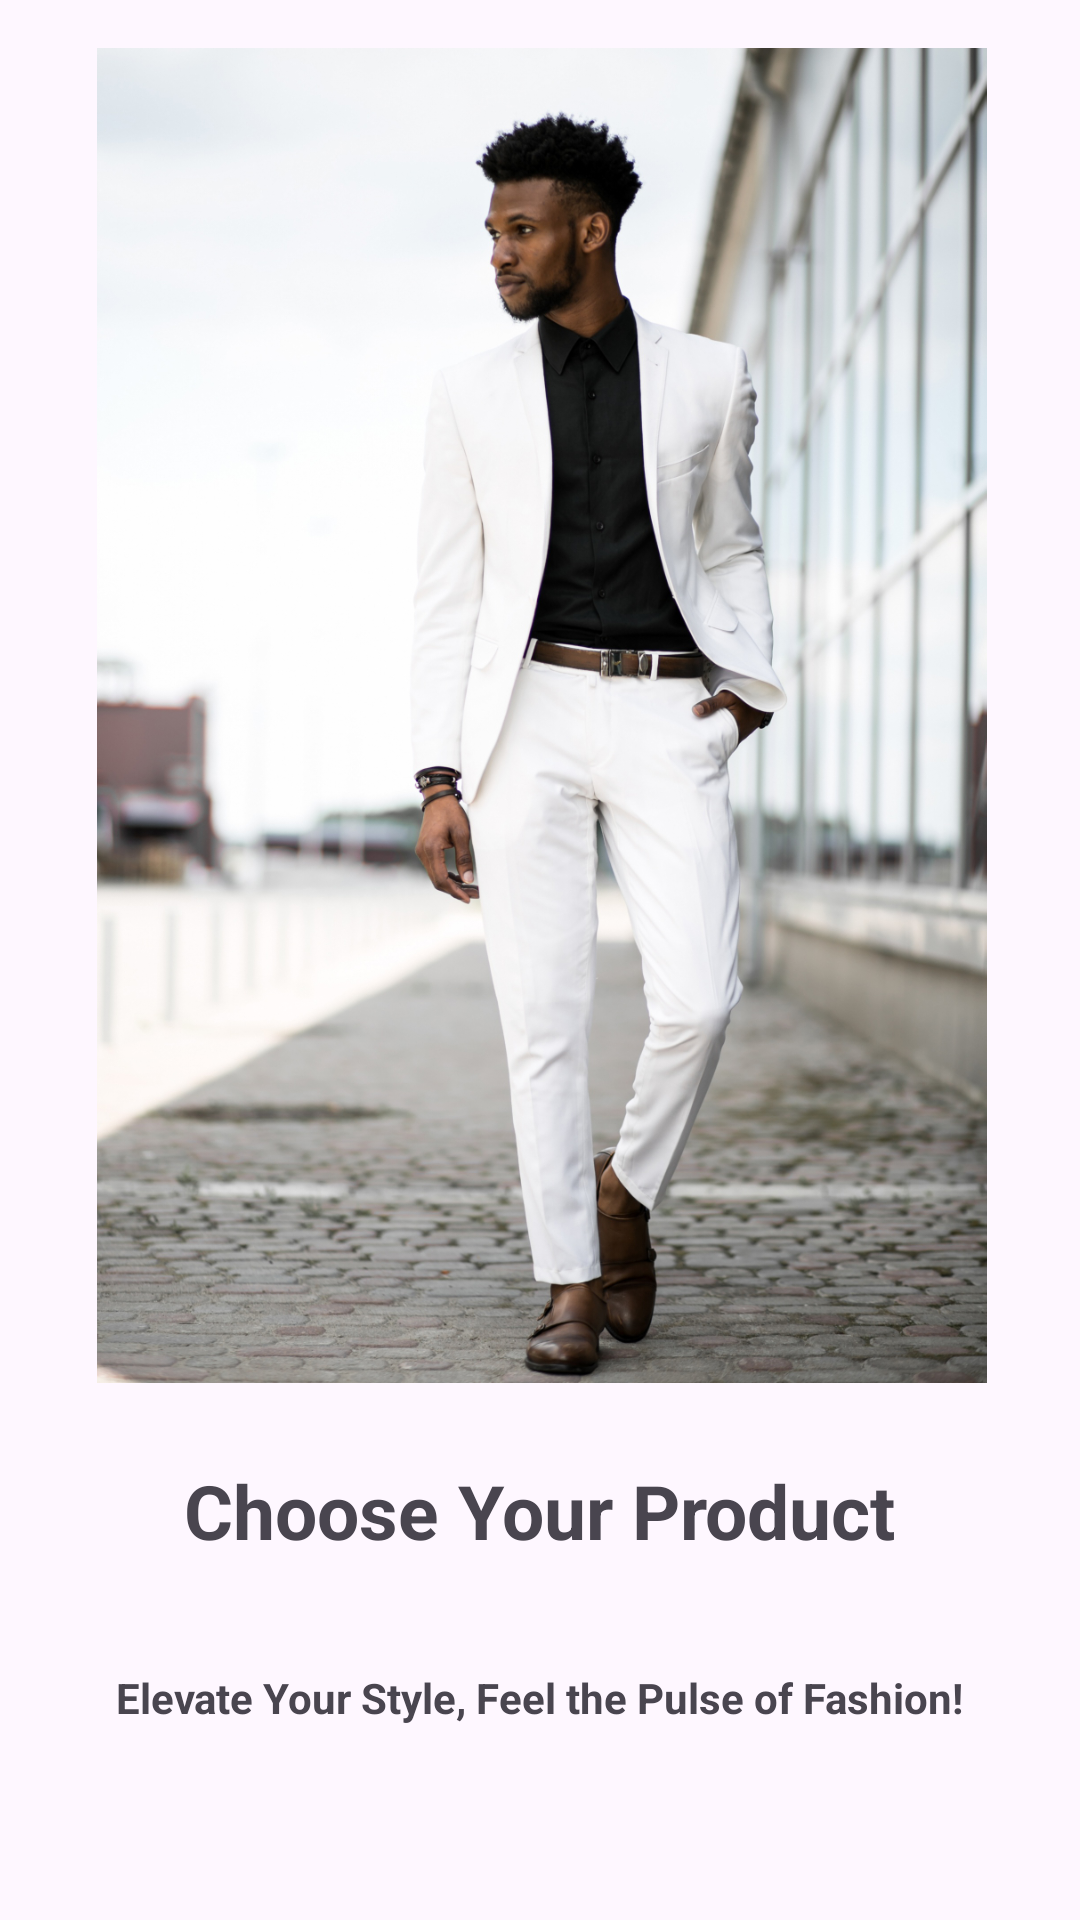

The Android layout XML behind this screen, and the referenced resources:
<!-- AndroidManifest.xml: application theme Theme.TestClothShop -->
<!-- res/layout/sliding_layout.xml -->
<?xml version="1.0" encoding="utf-8"?>
<androidx.constraintlayout.widget.ConstraintLayout xmlns:android="http://schemas.android.com/apk/res/android"
    xmlns:app="http://schemas.android.com/apk/res-auto"
    xmlns:tools="http://schemas.android.com/tools"
    android:layout_width="match_parent"
    android:layout_height="match_parent"
    android:background="@drawable/flashscreen">


    <ImageView
        android:id="@+id/slider_img"
        android:layout_width="397dp"
        android:layout_height="445dp"
        android:layout_marginTop="16dp"
        app:layout_constraintEnd_toEndOf="parent"
        app:layout_constraintStart_toStartOf="parent"
        app:layout_constraintTop_toTopOf="parent"
        app:srcCompat="@drawable/onboardscreen1" />

    <TextView
        android:id="@+id/heading"
        android:layout_width="wrap_content"
        android:layout_height="wrap_content"
        android:fontFamily="sans-serif"
        android:text="@string/first_slide"
        android:textAlignment="center"
        android:textSize="25sp"
        android:textStyle="bold"
        app:layout_constraintBottom_toBottomOf="parent"
        app:layout_constraintEnd_toEndOf="parent"
        app:layout_constraintHorizontal_bias="0.497"
        app:layout_constraintStart_toStartOf="parent"
        app:layout_constraintTop_toBottomOf="@+id/slider_img"
        app:layout_constraintVertical_bias="0.177" />

    <TextView
        android:id="@+id/description"
        android:layout_width="wrap_content"
        android:layout_height="wrap_content"
        android:layout_marginTop="36dp"
        android:text="@string/description"
        android:textAlignment="center"
        android:textStyle="bold"
        app:layout_constraintEnd_toEndOf="parent"
        app:layout_constraintHorizontal_bias="0.496"
        app:layout_constraintStart_toStartOf="parent"
        app:layout_constraintTop_toBottomOf="@+id/heading" />

</androidx.constraintlayout.widget.ConstraintLayout>
<!-- resources referenced by this layout -->
<resources>
  <!-- drawable onboardscreen1: jpg bitmap (drawable, 711989 bytes) -->
  <string name="description">Elevate Your Style, Feel the Pulse of Fashion!</string>
  <string name="first_slide">Choose Your Product</string>
  <style name="Theme.TestClothShop" parent="Base.Theme.TestClothShop" />
  <style name="Base.Theme.TestClothShop" parent="Theme.Material3.DayNight.NoActionBar">
  
      </style>
</resources>
